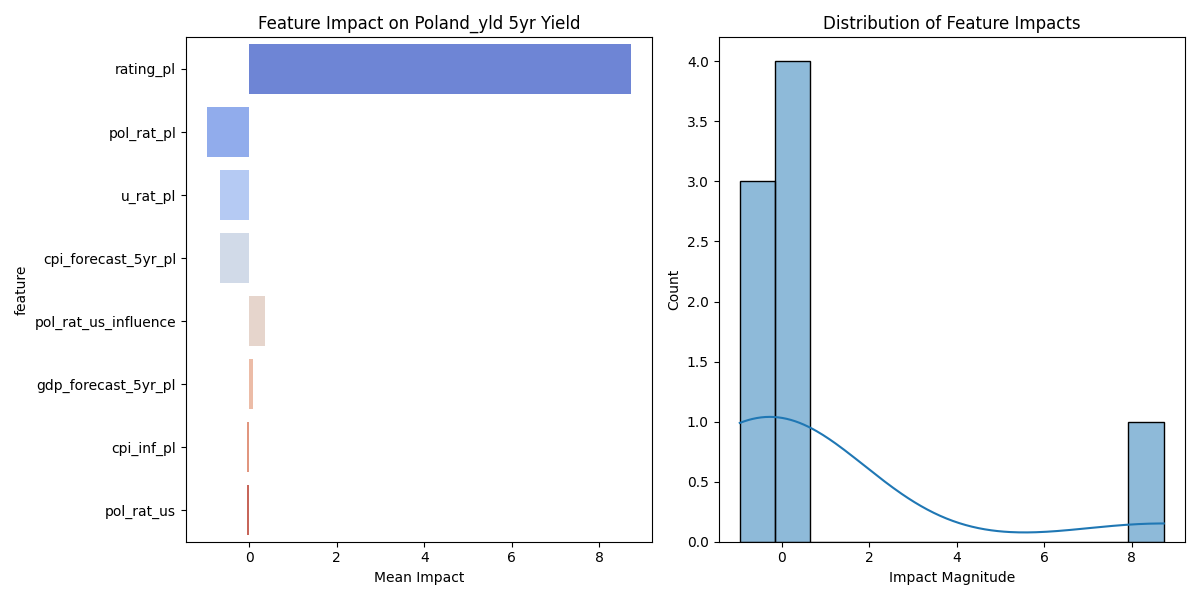

Values plotted in this chart, from the file beside it:
feature, mean_impact, std_impact, abs_impact
rating_pl, 8.729, 4.676, 8.729
pol_rat_pl, -0.962, 0.5019, 0.962
u_rat_pl, -0.6628, 0.3362, 0.6628
cpi_forecast_5yr_pl, -0.6599, 0.1857, 0.6599
pol_rat_us_influence, 0.3716, 0.2118, 0.3716
gdp_forecast_5yr_pl, 0.08775, 0.04692, 0.08775
cpi_inf_pl, -0.05976, 0.03139, 0.05976
pol_rat_us, -0.05972, 0.02163, 0.05972
